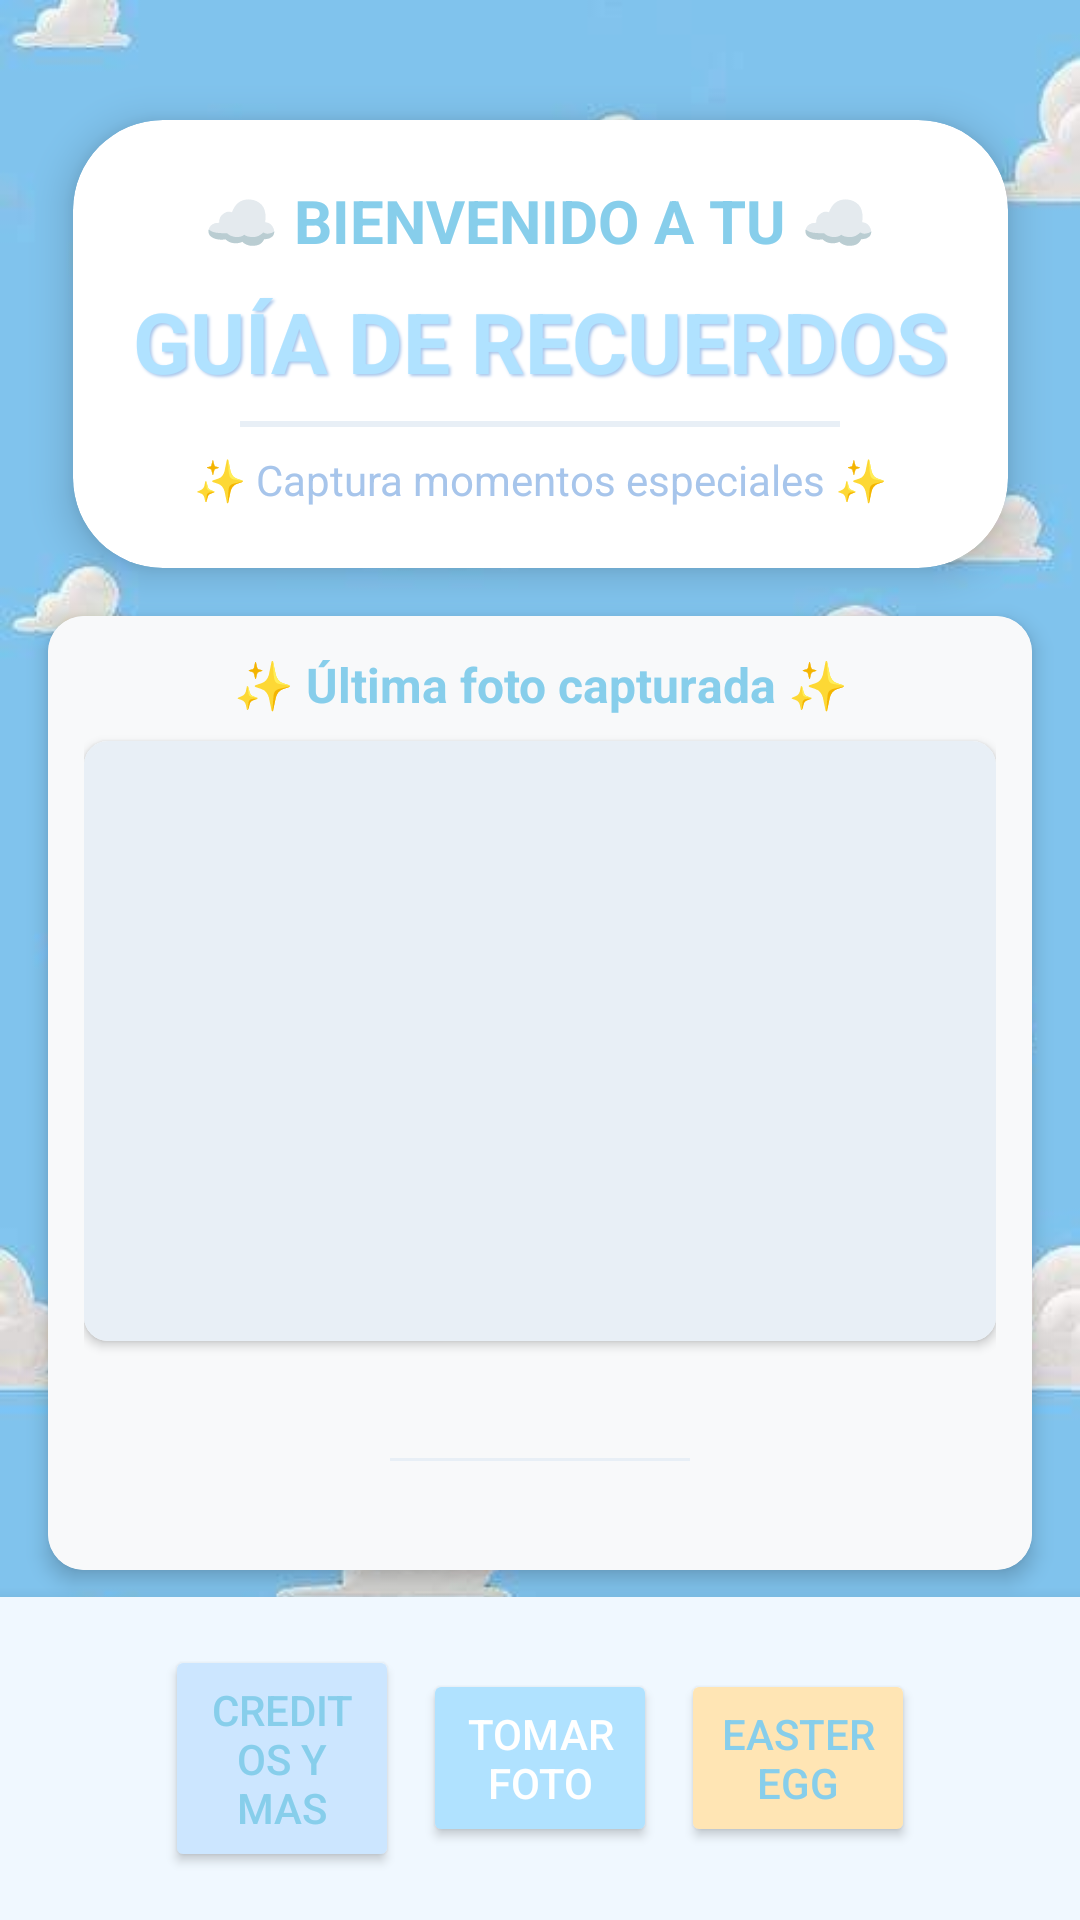

Reconstruct the res/layout file that produces this screen, plus the resources it refers to.
<!-- AndroidManifest.xml: application theme Theme.Gallery_and_memories -->
<!-- res/layout/activity_main.xml -->
<?xml version="1.0" encoding="utf-8"?>
<androidx.constraintlayout.widget.ConstraintLayout xmlns:android="http://schemas.android.com/apk/res/android"
    xmlns:app="http://schemas.android.com/apk/res-auto"
    xmlns:tools="http://schemas.android.com/tools"
    android:id="@+id/main"
    android:layout_width="match_parent"
    android:layout_height="match_parent"
    android:background="@drawable/img"
    tools:context=".MainActivity">

    <androidx.cardview.widget.CardView
        android:id="@+id/cloudContainer"
        android:layout_width="wrap_content"
        android:layout_height="wrap_content"
        android:layout_marginTop="40dp"
        android:layout_marginHorizontal="24dp"
        app:cardCornerRadius="30dp"
        app:cardElevation="8dp"
        app:cardBackgroundColor="#FFFFFF"
        app:layout_constraintEnd_toEndOf="parent"
        app:layout_constraintStart_toStartOf="parent"
        app:layout_constraintTop_toTopOf="parent">

        <LinearLayout
            android:layout_width="wrap_content"
            android:layout_height="wrap_content"
            android:orientation="vertical"
            android:gravity="center"
            android:padding="20dp">

            <TextView
                android:id="@+id/tvSaludo"
                android:layout_width="wrap_content"
                android:layout_height="wrap_content"
                android:text="☁️ BIENVENIDO A TU ☁️"
                android:textSize="20sp"
                android:textStyle="bold"
                android:textColor="#87CEEB"
                android:gravity="center"/>

            <TextView
                android:layout_width="wrap_content"
                android:layout_height="wrap_content"
                android:text="GUÍA DE RECUERDOS"
                android:textSize="28sp"
                android:textStyle="bold"
                android:textColor="#B0E2FF"
                android:gravity="center"
                android:layout_marginTop="8dp"
                android:shadowColor="#A7C5EB"
                android:shadowDx="2"
                android:shadowDy="2"
                android:shadowRadius="2"/>

            <View
                android:layout_width="200dp"
                android:layout_height="2dp"
                android:background="#E8EFF6"
                android:layout_marginTop="8dp"/>

            <TextView
                android:layout_width="wrap_content"
                android:layout_height="wrap_content"
                android:text="✨ Captura momentos especiales ✨"
                android:textSize="14sp"
                android:textColor="#A7C5EB"
                android:layout_marginTop="8dp"
                android:gravity="center"/>
        </LinearLayout>

        
        <View
            android:layout_width="40dp"
            android:layout_height="40dp"
            android:background="@drawable/circle_shape"
            android:layout_gravity="top|start"
            android:layout_marginTop="-15dp"
            android:layout_marginStart="-15dp"/>

        <View
            android:layout_width="30dp"
            android:layout_height="30dp"
            android:background="@drawable/circle_shape"
            android:layout_gravity="top|end"
            android:layout_marginTop="-10dp"
            android:layout_marginEnd="-10dp"/>

        <View
            android:layout_width="35dp"
            android:layout_height="35dp"
            android:background="@drawable/circle_shape"
            android:layout_gravity="bottom|start"
            android:layout_marginBottom="-12dp"
            android:layout_marginStart="-12dp"/>
    </androidx.cardview.widget.CardView>

    <androidx.cardview.widget.CardView
        android:id="@+id/lastPhotoCard"
        android:layout_width="match_parent"
        android:layout_height="wrap_content"
        android:layout_margin="16dp"
        app:cardCornerRadius="12dp"
        app:cardElevation="4dp"
        app:cardBackgroundColor="#F0F8FF"
        app:layout_constraintTop_toBottomOf="@id/cloudContainer"
        app:layout_constraintStart_toStartOf="parent"
        app:layout_constraintEnd_toEndOf="parent">

        <LinearLayout
            android:layout_width="match_parent"
            android:layout_height="wrap_content"
            android:orientation="vertical"
            android:background="#F8F9FA"
            android:padding="12dp">

            <TextView
                android:layout_width="match_parent"
                android:layout_height="wrap_content"
                android:text="✨ Última foto capturada ✨"
                android:textStyle="bold"
                android:textSize="16sp"
                android:textColor="#87CEEB"
                android:layout_marginBottom="8dp"
                android:gravity="center"/>

            <androidx.cardview.widget.CardView
                android:layout_width="match_parent"
                android:layout_height="wrap_content"
                app:cardCornerRadius="8dp"
                app:cardElevation="2dp">

                <ImageView
                    android:id="@+id/lastPhotoImage"
                    android:layout_width="match_parent"
                    android:layout_height="200dp"
                    android:background="#E8EFF6"
                    android:scaleType="centerCrop" />
            </androidx.cardview.widget.CardView>

            <TextView
                android:id="@+id/lastPhotoDescription"
                android:layout_width="match_parent"
                android:layout_height="wrap_content"
                android:layout_marginTop="12dp"
                android:textColor="#A7C5EB"
                android:textSize="14sp"
                android:gravity="center"/>

            <View
                android:layout_width="100dp"
                android:layout_height="1dp"
                android:background="#E8EFF6"
                android:layout_gravity="center"
                android:layout_marginTop="8dp"
                android:layout_marginBottom="8dp"/>

            <TextView
                android:id="@+id/lastPhotoDate"
                android:layout_width="match_parent"
                android:layout_height="wrap_content"
                android:textColor="#B0E2FF"
                android:textSize="12sp"
                android:gravity="center"/>
        </LinearLayout>
    </androidx.cardview.widget.CardView>

    
    <LinearLayout
        android:id="@+id/bottomButtonsContainer"
        android:layout_width="match_parent"
        android:layout_height="wrap_content"
        android:orientation="horizontal"
        android:padding="16dp"
        android:gravity="center"
        android:weightSum="4"
        android:background="#F0F8FF"
        android:elevation="8dp"
        app:layout_constraintBottom_toBottomOf="parent"
        app:layout_constraintStart_toStartOf="parent"
        app:layout_constraintEnd_toEndOf="parent">

        <Button
            android:id="@+id/btnCreditos"
            android:layout_width="0dp"
            android:layout_height="wrap_content"
            android:layout_weight="1"
            android:layout_marginEnd="8dp"
            android:backgroundTint="#CCE6FF"
            android:elevation="4dp"
            android:padding="12dp"
            android:text="CREDITOS Y MAS"
            android:onClick="showCredits"
            android:textColor="#87CEEB"
            android:textSize="14sp"/>

        <Button
            android:id="@+id/btnfoto"
            android:layout_width="0dp"
            android:layout_height="wrap_content"
            android:layout_weight="1"
            android:layout_marginEnd="8dp"
            android:backgroundTint="#B0E2FF"
            android:text="TOMAR FOTO"
            android:textColor="#FFFFFF"
            android:textSize="14sp"
            android:padding="12dp"
            android:elevation="4dp" />

        <Button
            android:id="@+id/btnEasterEgg"
            android:layout_width="0dp"
            android:layout_height="wrap_content"
            android:layout_weight="1"
            android:backgroundTint="#FFE5B4"
            android:text="Easter Egg"
            android:textColor="#87CEEB"
            android:textSize="14sp"
            android:padding="12dp"
            android:elevation="4dp"
            android:onClick="openEasterEgg"/>
    </LinearLayout>

</androidx.constraintlayout.widget.ConstraintLayout>
<!-- resources referenced by this layout -->
<resources>
  <!-- drawable img: png bitmap (drawable, 180615 bytes) -->
  <style name="Theme.Gallery_and_memories" parent="Base.Theme.Gallery_and_memories" />
  <style name="Base.Theme.Gallery_and_memories" parent="Theme.Material3.DayNight.NoActionBar">
          
          
      </style>
</resources>
